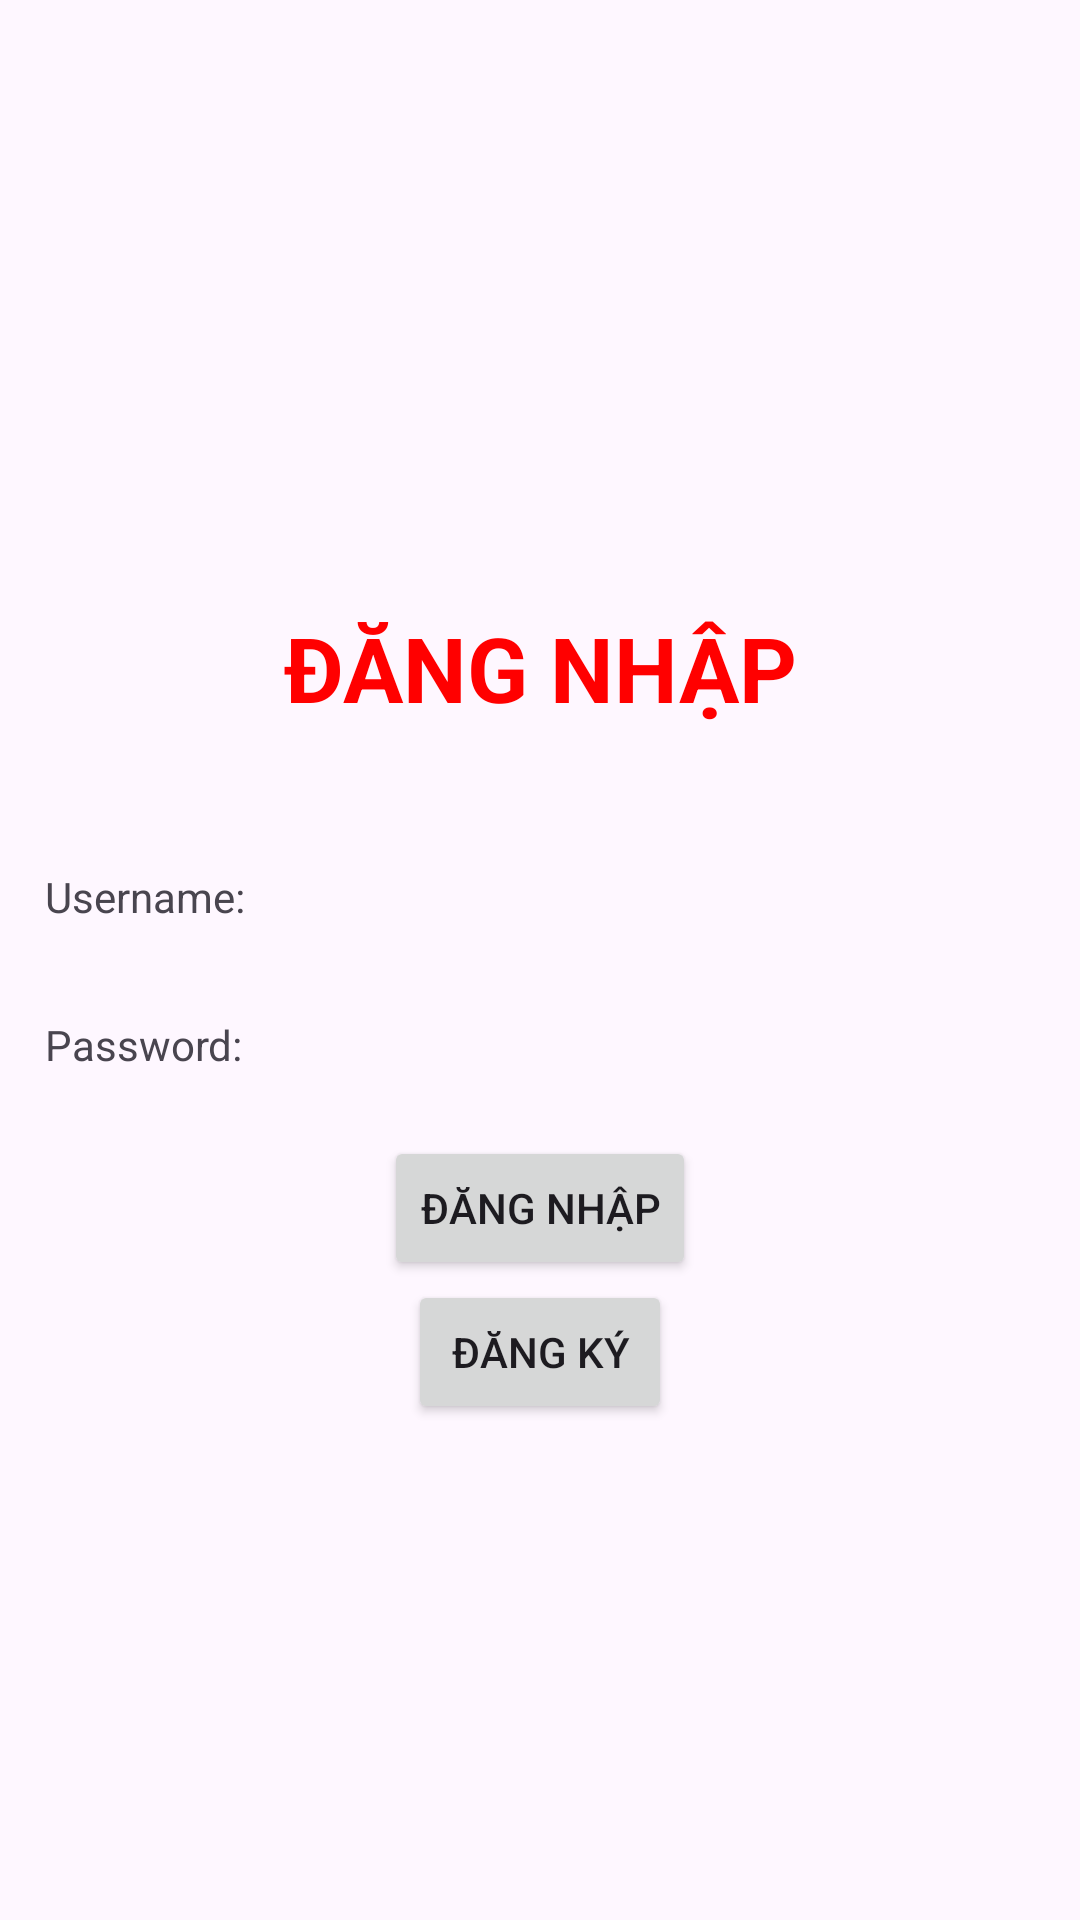

Write the Android layout XML for this screen, with the resource values it uses.
<!-- AndroidManifest.xml: application theme Theme.Lab4_ph34455 -->
<!-- res/layout/activity_bai3p1.xml -->
<?xml version="1.0" encoding="utf-8"?>
<LinearLayout xmlns:android="http://schemas.android.com/apk/res/android"
    xmlns:app="http://schemas.android.com/apk/res-auto"
    xmlns:tools="http://schemas.android.com/tools"
    android:layout_width="match_parent"
    android:layout_height="match_parent"
    android:orientation="vertical"
    android:gravity="center_vertical"
    android:padding="15dp"
    tools:context=".bai3_p1">

    <TextView
        android:layout_width="match_parent"
        android:layout_height="115dp"
        android:gravity="center"
        android:text="ĐĂNG NHẬP"
        android:textStyle="bold"
        android:textColor="#ff0000"
        android:textSize="30sp" />

    <LinearLayout
        android:layout_width="match_parent"
        android:layout_height="wrap_content"
        android:orientation="horizontal"
        android:layout_marginBottom="15dp">
        <TextView
            android:layout_width="wrap_content"
            android:layout_height="wrap_content"
            android:text="Username:"
            android:layout_marginRight="10dp"/>
        <EditText
            android:id="@+id/edt1"
            android:layout_width="match_parent"
            android:layout_height="wrap_content"
            android:background="@drawable/bovien"
            android:backgroundTint="#FF5722"
            android:padding="5dp"
            android:paddingLeft="5dp"/>
    </LinearLayout>
    <LinearLayout
        android:layout_width="match_parent"
        android:layout_height="wrap_content"
        android:orientation="horizontal">
        <TextView
            android:layout_width="wrap_content"
            android:layout_height="wrap_content"
            android:text="Password:"
            android:layout_marginRight="10dp"/>
        <EditText
            android:id="@+id/edt2"
            android:layout_width="match_parent"
            android:layout_height="wrap_content"
            android:background="@drawable/bovien"
            android:inputType="textPassword"
            android:backgroundTint="#FF5722"
            android:padding="5dp"
            android:paddingLeft="5dp"/>

    </LinearLayout>

    <Button
        android:id="@+id/btn_dn"
        android:layout_width="wrap_content"
        android:layout_height="wrap_content"
        android:layout_gravity="center"
        android:text="Đăng Nhập"
        android:layout_marginTop="15dp"/>
    <Button
        android:id="@+id/btn_dk"
        android:layout_width="wrap_content"
        android:layout_height="wrap_content"
        android:text="Đăng Ký"
        android:layout_gravity="center"
        android:textAllCaps="true"/>
</LinearLayout>
<!-- resources referenced by this layout -->
<resources>
  <style name="Theme.Lab4_ph34455" parent="Base.Theme.Lab4_ph34455" />
  <style name="Base.Theme.Lab4_ph34455" parent="Theme.Material3.DayNight.NoActionBar">
          
          
      </style>
</resources>
